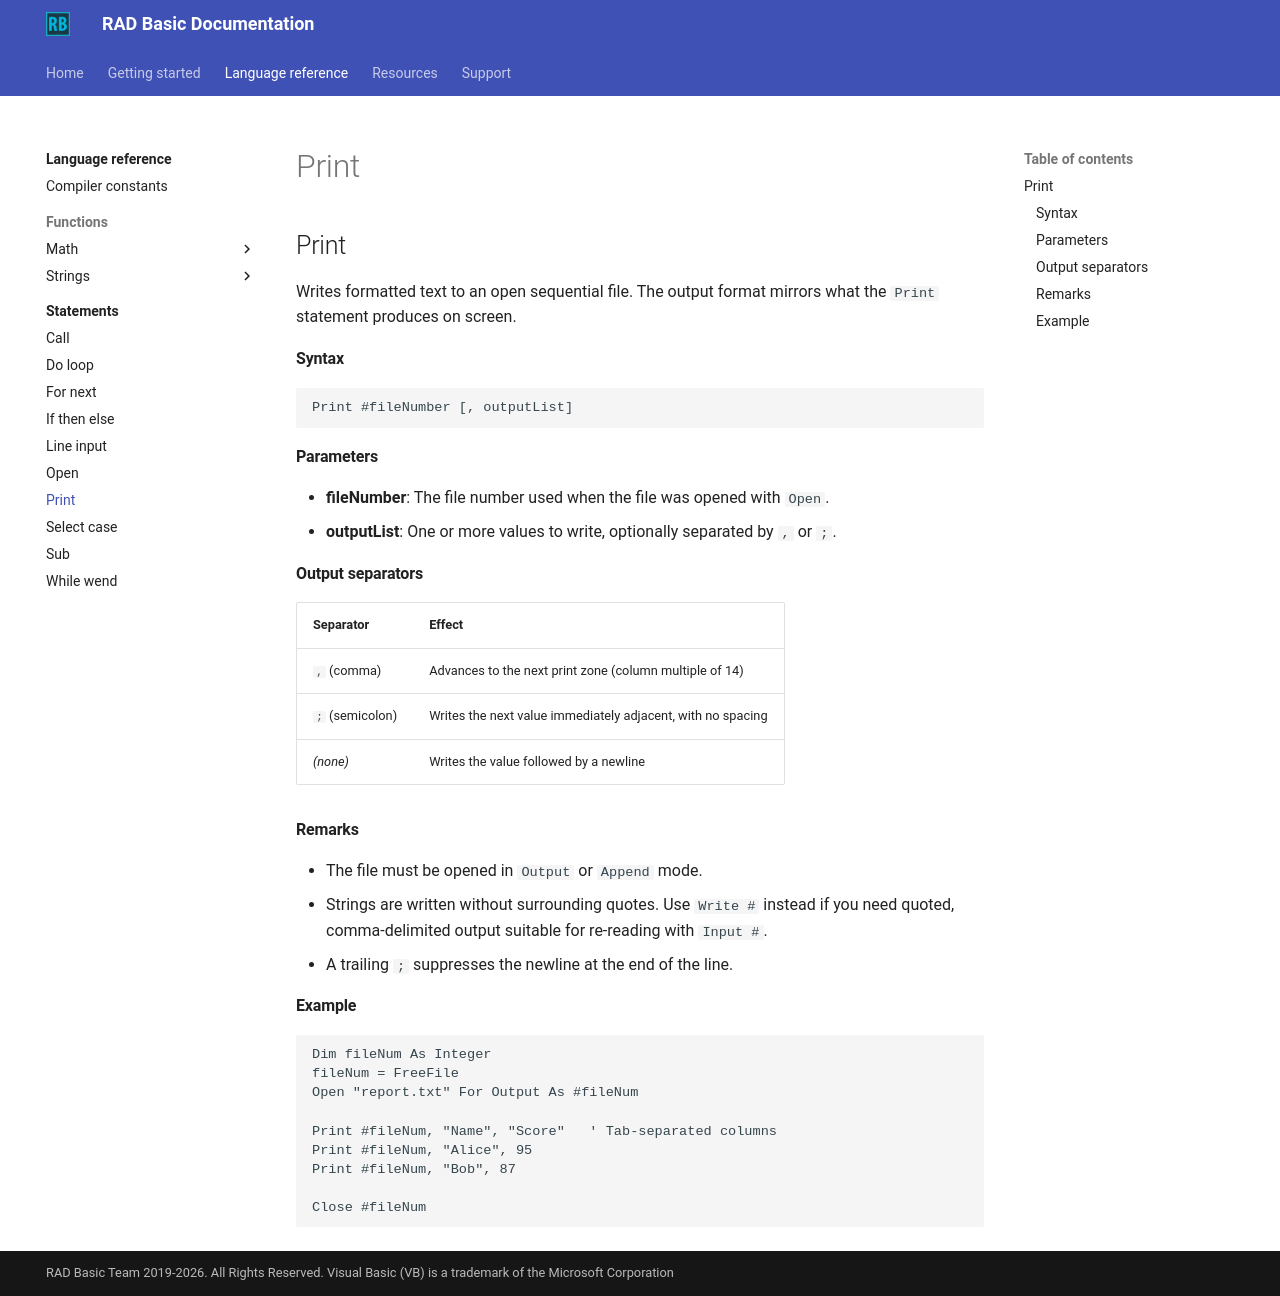

repository: radbasic/radbasic-docs · page: language-reference/statements/print/index.html · generator: mkdocs

## Print #

Writes formatted text to an open sequential file. The output format mirrors what the `Print` statement produces on screen.

#### Syntax

```basic
Print #fileNumber [, outputList]
```

#### Parameters

- **fileNumber**: The file number used when the file was opened with `Open`.
- **outputList**: One or more values to write, optionally separated by `,` or `;`.

#### Output separators

| Separator | Effect |
|---|---|
| `,` (comma) | Advances to the next print zone (column multiple of 14) |
| `;` (semicolon) | Writes the next value immediately adjacent, with no spacing |
| *(none)* | Writes the value followed by a newline |

#### Remarks

- The file must be opened in `Output` or `Append` mode.
- Strings are written without surrounding quotes. Use `Write #` instead if you need quoted, comma-delimited output suitable for re-reading with `Input #`.
- A trailing `;` suppresses the newline at the end of the line.

#### Example

```basic
Dim fileNum As Integer
fileNum = FreeFile
Open "report.txt" For Output As #fileNum

Print #fileNum, "Name", "Score"   ' Tab-separated columns
Print #fileNum, "Alice", 95
Print #fileNum, "Bob", 87

Close #fileNum
```
